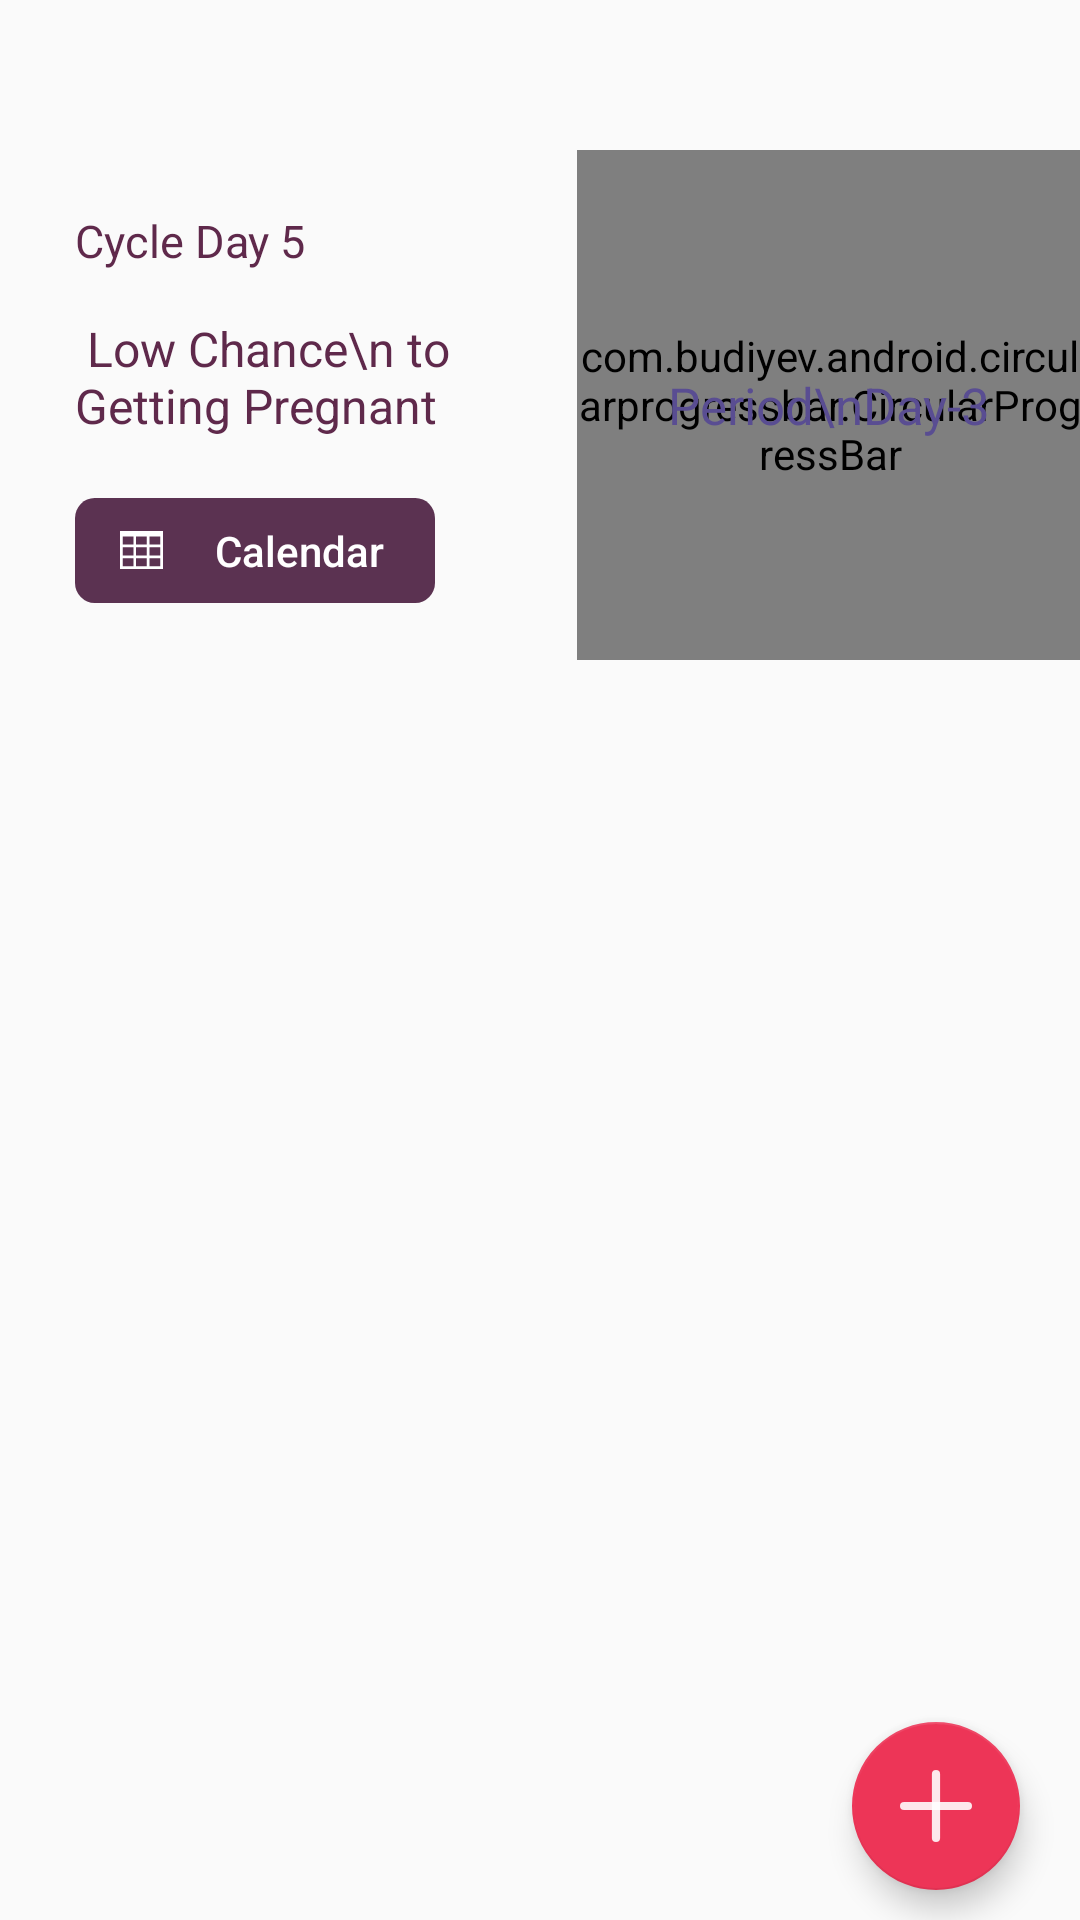

Reconstruct the res/layout file that produces this screen, plus the resources it refers to.
<!-- AndroidManifest.xml: application theme AppTheme -->
<!-- res/layout/fragment_home.xml -->
<?xml version="1.0" encoding="utf-8"?>
<androidx.constraintlayout.widget.ConstraintLayout xmlns:android="http://schemas.android.com/apk/res/android"
    xmlns:app="http://schemas.android.com/apk/res-auto"
    android:layout_width="match_parent"
    android:layout_height="match_parent"
    xmlns:tools="http://schemas.android.com/tools">
    <LinearLayout
        app:layout_constraintEnd_toEndOf="parent"
        app:layout_constraintStart_toStartOf="parent"
        app:layout_constraintTop_toTopOf="parent"


        android:id="@+id/textView43"
        android:layout_marginTop="20dp"
        android:layout_width="match_parent"
        android:layout_height="wrap_content"

        android:orientation="vertical"
        >



        <LinearLayout
            android:weightSum="2"
            android:layout_marginTop="30dp"
            android:layout_width="match_parent"
            android:layout_height="wrap_content"

            android:orientation="horizontal"
            >

            <LinearLayout
                android:layout_weight="1"
                android:layout_marginLeft="25dp"
                android:layout_marginTop="30dp"
                android:layout_width="0dp"
                android:layout_height="wrap_content"
                android:layout_gravity="center_horizontal"

                android:orientation="vertical"
                >
                <TextView

                    android:layout_width="wrap_content"
                    android:layout_height="wrap_content"
                    android:layout_marginTop="20dp"

                    android:textColor="@color/colorPrimary"
                    android:drawablePadding="3dp"


                    android:text="Cycle Day 5"

                    android:textSize="15sp"
                    android:textStyle="normal" />
                <TextView

                    android:layout_width="wrap_content"
                    android:layout_height="wrap_content"
                    android:layout_marginTop="15dp"

                    android:textColor="@color/colorPrimary"
                    android:drawablePadding="3dp"

                    android:text=" Low Chance\n to Getting Pregnant"

                    android:textSize="16sp"
                    />
                <Button
                    android:id="@+id/btnCalendar"
                    android:layout_marginTop="20dp"

                    android:layout_width="120dp"
                    android:layout_height="35dp"
                    android:textColor="@color/white"
                    android:text="Calendar"

                    android:paddingStart="15dp"
                    android:drawableLeft="@drawable/ic_table"
                    android:textAllCaps="false"

                    android:contentDescription="txt_phone_number"
                    android:background="@drawable/ic_rectangle_15" />
            </LinearLayout>

            <androidx.constraintlayout.widget.ConstraintLayout
                android:layout_weight="1"
                android:layout_width="0dp"
                android:layout_height="wrap_content"

                >

                <com.budiyev.android.circularprogressbar.CircularProgressBar
                    android:id="@+id/progress_bar"
                    app:layout_constraintBottom_toBottomOf="parent"
                    app:layout_constraintLeft_toLeftOf="parent"
                    app:layout_constraintRight_toRightOf="parent"
                    app:layout_constraintTop_toTopOf="parent"
                    android:layout_width="170dp"

                    android:layout_height="170dp"
                    app:animateProgress="true"

                    app:backgroundStrokeColor="@color/white"
                    app:backgroundStrokeWidth="6dp"
                    app:drawBackgroundStroke="true"
                    app:foregroundStrokeCap="butt"
                    android:background="@drawable/gradient_circle"
                    app:foregroundStrokeColor="#FF3389"
                    app:foregroundStrokeWidth="11dp"
                    app:indeterminate="false"
                    app:indeterminateRotationAnimationDuration="1200"
                    app:indeterminateSweepAnimationDuration="600"
                    app:indeterminateMinimumAngle="45"
                    app:maximum="100"
                    app:progress="70"
                    app:progressAnimationDuration="100"
                    app:startAngle="270"/>


                <TextView
                    android:id="@+id/text_view_progress"
                    android:layout_width="wrap_content"
                    android:layout_height="wrap_content"
                    android:textSize="17sp"
                    android:textColor="#594D92"
                    app:layout_constraintBottom_toBottomOf="@+id/progress_bar"
                    app:layout_constraintEnd_toEndOf="@+id/progress_bar"
                    app:layout_constraintStart_toStartOf="@+id/progress_bar"
                    app:layout_constraintTop_toTopOf="@+id/progress_bar"
                    android:text="Period\nDay-3" />


            </androidx.constraintlayout.widget.ConstraintLayout>



        </LinearLayout>
    </LinearLayout>


    <com.google.android.material.tabs.TabLayout
        android:layout_marginTop="10dp"
        app:layout_constraintEnd_toEndOf="@+id/textView43"
        app:layout_constraintStart_toStartOf="@+id/textView43"
        app:layout_constraintTop_toBottomOf="@+id/textView43"
        android:id="@+id/tabLayout"
        android:layout_width="0dp"

        app:tabIndicatorColor="@color/white"
        app:tabTextColor="@color/white"
        app:tabBackground="@color/colorPrimary"
        android:layout_height="wrap_content"
        />

    <androidx.viewpager.widget.ViewPager
        android:id="@+id/pager"
        android:layout_width="0dp"
        android:layout_height="0dp"
        app:layout_constraintBottom_toBottomOf="parent"
        app:layout_constraintEnd_toEndOf="parent"
        app:layout_constraintStart_toStartOf="parent"
        app:layout_constraintTop_toBottomOf="@id/tabLayout" />
    <com.google.android.material.floatingactionbutton.FloatingActionButton
        android:id="@+id/fab"
        app:backgroundTint="#ED3557"
        android:layout_width="wrap_content"
        android:layout_height="wrap_content"
        android:src="@drawable/ic_plus"

        app:layout_constraintRight_toRightOf="parent"
        app:layout_constraintBottom_toBottomOf="parent"
        android:layout_marginBottom="10dp"
        android:layout_marginRight="20dp"
        android:contentDescription="TODO" />

</androidx.constraintlayout.widget.ConstraintLayout>
<!-- resources referenced by this layout -->
<resources>
  <color name="colorPrimary">#5F294B</color>
  <color name="white">#FFFFFF</color>
  <!-- drawable gradient_circle (drawable) -->
  <?xml version="1.0" encoding="utf-8"?>
  <shape
      xmlns:android="http://schemas.android.com/apk/res/android"
      android:shape="oval">
  
      <solid
          android:color="#FF3389"/>
      <gradient
          android:angle="90"
          android:startColor="#F3D9E4"
          android:endColor="#F3E3EA"
          android:centerColor="#F4E9EE"
          />
      <size
          android:width="120dp"
          android:height="120dp"/>
  </shape>
  <!-- drawable ic_plus (drawable) -->
  <vector xmlns:android="http://schemas.android.com/apk/res/android"
      android:width="26.34dp"
      android:height="26.34dp"
      android:viewportWidth="26.34"
      android:viewportHeight="26.34">
    <path
        android:pathData="M13.17,1.5L13.17,24.84"
        android:strokeAlpha="0.89"
        android:strokeLineJoin="round"
        android:strokeWidth="3"
        android:fillColor="#00000000"
        android:strokeColor="#fff"
        android:fillAlpha="0.89"
        android:strokeLineCap="round"/>
    <path
        android:pathData="M1.5,13.17L24.84,13.17"
        android:strokeAlpha="0.89"
        android:strokeLineJoin="round"
        android:strokeWidth="3"
        android:fillColor="#00000000"
        android:strokeColor="#fff"
        android:fillAlpha="0.89"
        android:strokeLineCap="round"/>
  </vector>
  <!-- drawable ic_rectangle_15 (drawable) -->
  <vector xmlns:android="http://schemas.android.com/apk/res/android"
      android:width="110dp"
      android:height="31dp"
      android:viewportWidth="110"
      android:viewportHeight="31">
    <path
        android:pathData="M6,0L104,0A6,6 0,0 1,110 6L110,25A6,6 0,0 1,104 31L6,31A6,6 0,0 1,0 25L0,6A6,6 0,0 1,6 0z"
        android:fillColor="#5b3251"/>
  </vector>
  <!-- drawable ic_table (drawable) -->
  <vector xmlns:android="http://schemas.android.com/apk/res/android"
      android:width="14.364dp"
      android:height="12.568dp"
      android:viewportWidth="14.364"
      android:viewportHeight="12.568">
    <path
        android:pathData="M0,0L0,12.568L14.364,12.568L14.364,0ZM5.386,8.08L5.386,5.386L8.977,5.386L8.977,8.08ZM8.977,8.98v2.693L5.386,11.673L5.386,8.977ZM8.977,1.798L8.977,4.489L5.386,4.489L5.386,1.8ZM4.488,1.798L4.488,4.489L0.9,4.489L0.9,1.8ZM0.9,5.386L4.489,5.386L4.489,8.08L0.9,8.08ZM9.877,5.386h3.591L13.468,8.08L9.875,8.08ZM9.877,4.486L9.877,1.8h3.591L13.468,4.489ZM0.9,8.977L4.489,8.977v2.693L0.9,11.67ZM9.877,11.67L9.877,8.977h3.591v2.693Z"
        android:fillColor="#fff"/>
  </vector>
  <style name="AppTheme" parent="Theme.AppCompat.Light.NoActionBar">
          
          <item name="colorPrimary">@color/colorPrimary</item>
          <item name="colorPrimaryDark">@color/colorPrimaryDark</item>
          <item name="colorAccent">@color/colorAccent</item>
      </style>
  <color name="colorPrimaryDark">#5F294B</color>
  <color name="colorAccent">#5F294B</color>
</resources>
